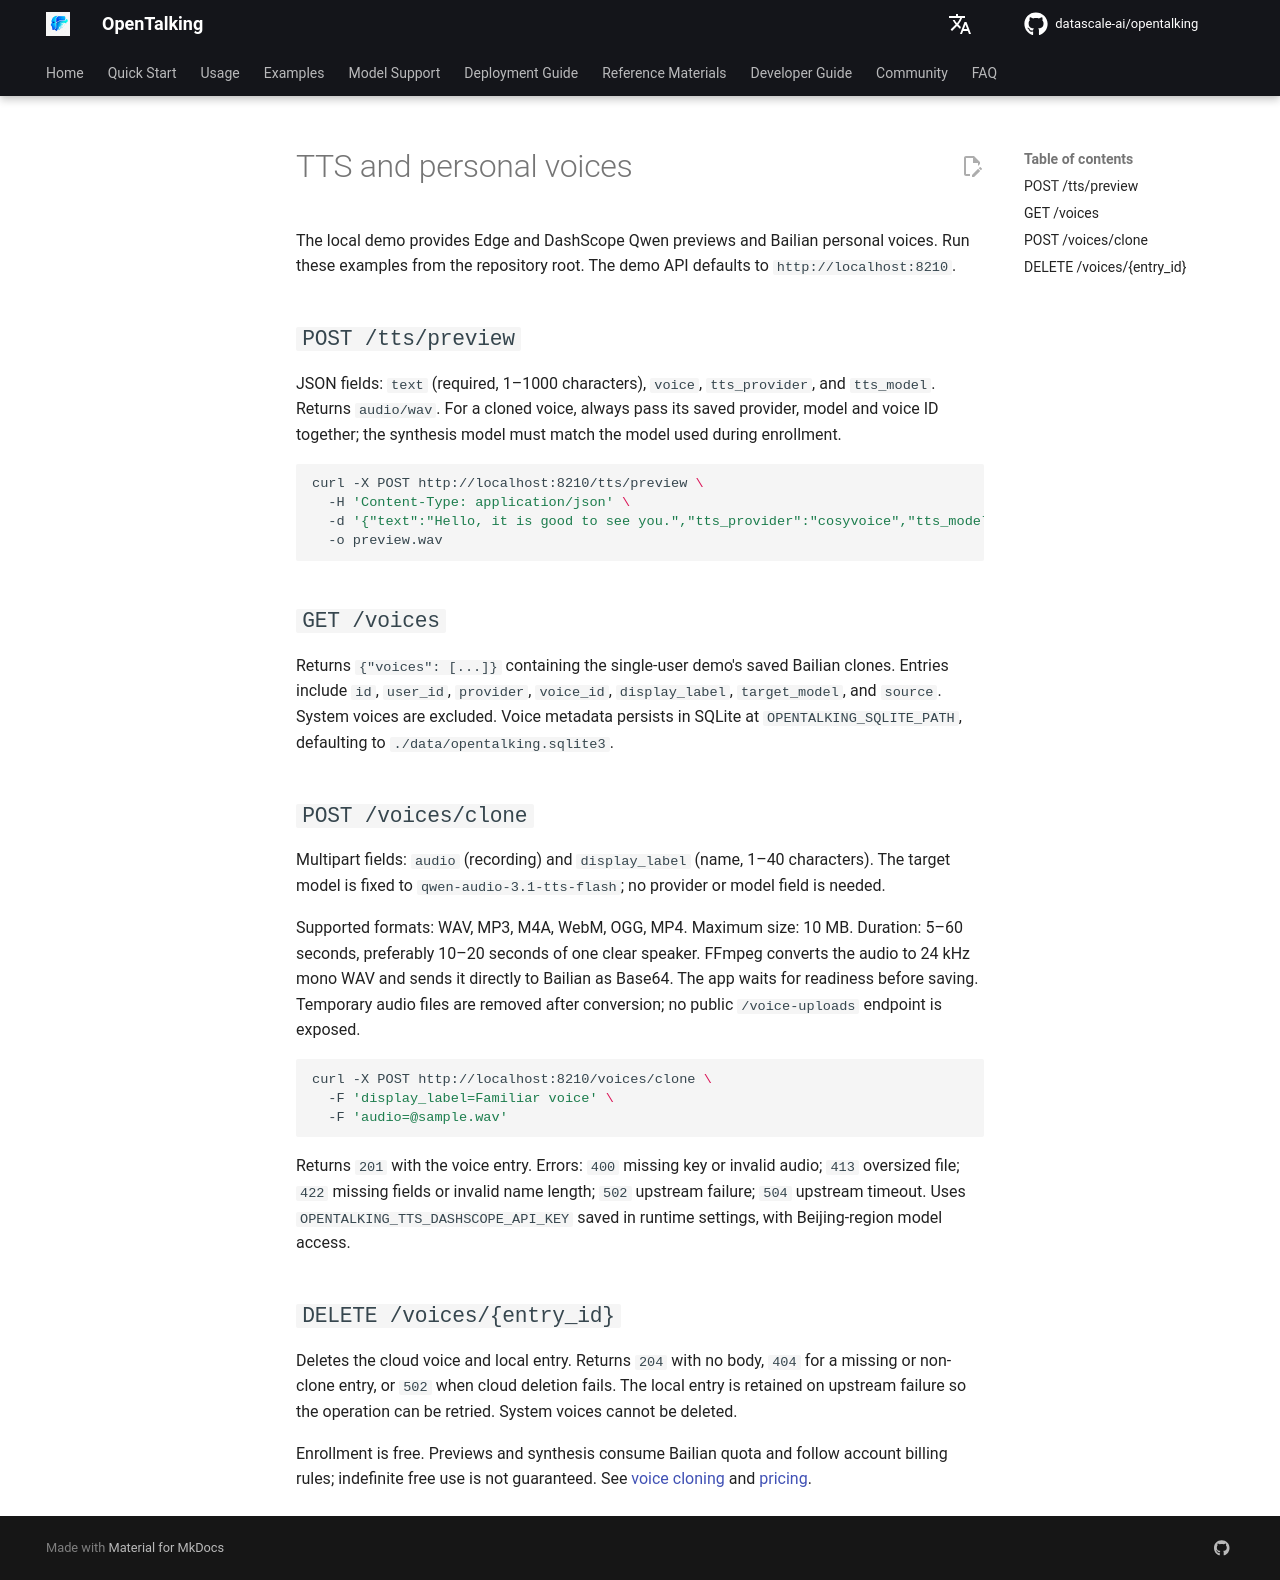

repository: shangyang911/opentalking · page: latest/en/docs/api/tts-and-voices/index.html · generator: mkdocs

# TTS and personal voices

The local demo provides Edge and DashScope Qwen previews and Bailian personal voices. Run these examples from the repository root. The demo API defaults to `http://localhost:8210`.

## `POST /tts/preview`

JSON fields: `text` (required, 1–1000 characters), `voice`, `tts_provider`, and `tts_model`. Returns `audio/wav`. For a cloned voice, always pass its saved provider, model and voice ID together; the synthesis model must match the model used during enrollment.

```bash
curl -X POST http://localhost:8210/tts/preview \
  -H 'Content-Type: application/json' \
  -d '{"text":"Hello, it is good to see you.","tts_provider":"cosyvoice","tts_model":"qwen-audio-3.1-tts-flash","voice":"YOUR_VOICE_ID"}' \
  -o preview.wav
```

## `GET /voices`

Returns `{"voices": [...]}` containing the single-user demo's saved Bailian clones. Entries include `id`, `user_id`, `provider`, `voice_id`, `display_label`, `target_model`, and `source`. System voices are excluded. Voice metadata persists in SQLite at `OPENTALKING_SQLITE_PATH`, defaulting to `./data/opentalking.sqlite3`.

## `POST /voices/clone`

Multipart fields: `audio` (recording) and `display_label` (name, 1–40 characters). The target model is fixed to `qwen-audio-3.1-tts-flash`; no provider or model field is needed.

Supported formats: WAV, MP3, M4A, WebM, OGG, MP4. Maximum size: 10 MB. Duration: 5–60 seconds, preferably 10–20 seconds of one clear speaker. FFmpeg converts the audio to 24 kHz mono WAV and sends it directly to Bailian as Base64. The app waits for readiness before saving. Temporary audio files are removed after conversion; no public `/voice-uploads` endpoint is exposed.

```bash
curl -X POST http://localhost:8210/voices/clone \
  -F 'display_label=Familiar voice' \
  -F 'audio=@sample.wav'
```

Returns `201` with the voice entry. Errors: `400` missing key or invalid audio; `413` oversized file; `422` missing fields or invalid name length; `502` upstream failure; `504` upstream timeout. Uses `OPENTALKING_TTS_DASHSCOPE_API_KEY` saved in runtime settings, with Beijing-region model access.

## `DELETE /voices/{entry_id}`

Deletes the cloud voice and local entry. Returns `204` with no body, `404` for a missing or non-clone entry, or `502` when cloud deletion fails. The local entry is retained on upstream failure so the operation can be retried. System voices cannot be deleted.

Enrollment is free. Previews and synthesis consume Bailian quota and follow account billing rules; indefinite free use is not guaranteed. See [voice cloning](https://help.aliyun.com/zh/model-studio/voice-cloning-user-guide) and [pricing](https://help.aliyun.com/zh/model-studio/model-pricing).
